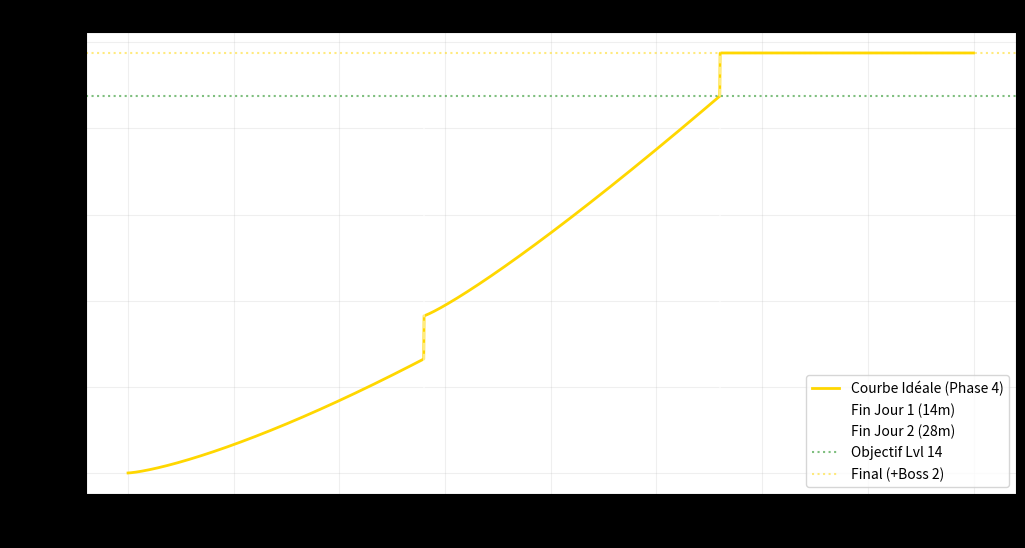

Write the Python code that produced this figure.
import matplotlib.pyplot as plt
import numpy as np

def get_ideal_runes_at_time(t):
    # Constants from StateService (Phase 3 Fix)
    NR_DAY_DURATION = 840      # 14 minutes
    NR_TOTAL_TIME = 1680       # 28 minutes
    NR_FARMING_GOAL = 337578   # Target - Boss Drops (437k - 100k)
    NR_BOSS_DROPS = 50000      # 50k per boss
    NR_SNOWBALL_D1 = 1.35
    NR_SNOWBALL_D2 = 1.15
    NR_IDEAL_TARGET = 437578   # Lvl 14
    
    # Piecewise Logic
    if t < NR_DAY_DURATION:
        # Day 1: 0 -> 14m
        ratio = t / NR_TOTAL_TIME
        val = NR_FARMING_GOAL * (ratio ** NR_SNOWBALL_D1)
        return val
    elif t < NR_TOTAL_TIME:
        # Day 2: 14m -> 28m
        # Calculate Day 1 end point (Farming only)
        val_d1_end = NR_FARMING_GOAL * ((NR_DAY_DURATION / NR_TOTAL_TIME) ** NR_SNOWBALL_D1)
        start_d2 = val_d1_end + NR_BOSS_DROPS
        
        # Growth needed in Day 2 to reach Target (437k)
        rem_farming = NR_IDEAL_TARGET - start_d2
        
        # Progress in Day 2
        t_d2 = t - NR_DAY_DURATION
        ratio_d2 = t_d2 / NR_DAY_DURATION
        val = start_d2 + rem_farming * (ratio_d2 ** NR_SNOWBALL_D2)
        return val
    else:
        # Post Day 2: Flat + Boss 2 Drop
        return NR_IDEAL_TARGET + NR_BOSS_DROPS

# Generate Data
times = np.linspace(0, 2400, 2400) # Up to 40 mins for comparison
runes = [get_ideal_runes_at_time(t) for t in times]

# Plot
plt.figure(figsize=(12, 6))
plt.plot(times / 60, runes, label='Courbe Idéale (Phase 4)', color='gold', linewidth=2)

# Markers
plt.axvline(x=14, color='white', linestyle='--', alpha=0.5, label='Fin Jour 1 (14m)')
plt.axvline(x=28, color='white', linestyle='--', alpha=0.5, label='Fin Jour 2 (28m)')
plt.axhline(y=437578, color='green', linestyle=':', alpha=0.5, label='Objectif Lvl 14')
plt.axhline(y=437578 + 50000, color='gold', linestyle=':', alpha=0.5, label='Final (+Boss 2)')

plt.title("Visualisation de la Courbe Idéale (Elden Ring Timer)")
plt.xlabel("Temps (minutes)")
plt.ylabel("Runes")
plt.grid(True, alpha=0.2)
plt.legend()
plt.style.use('dark_background')

# Save
output_path = "ideal_curve_preview.png"
plt.savefig(output_path)
print(f"Visualisation sauvegardée dans {output_path}")

# Display raw numbers at key points
print(f"t=0m: {get_ideal_runes_at_time(0):,.0f}")
print(f"t=14m (Before Boss 1): {get_ideal_runes_at_time(839):,.0f}")
print(f"t=14m (After Boss 1): {get_ideal_runes_at_time(841):,.0f}")
print(f"t=28m (Before Boss 2): {get_ideal_runes_at_time(1679):,.0f}")
print(f"t=28m (After Boss 2): {get_ideal_runes_at_time(1681):,.0f}")
